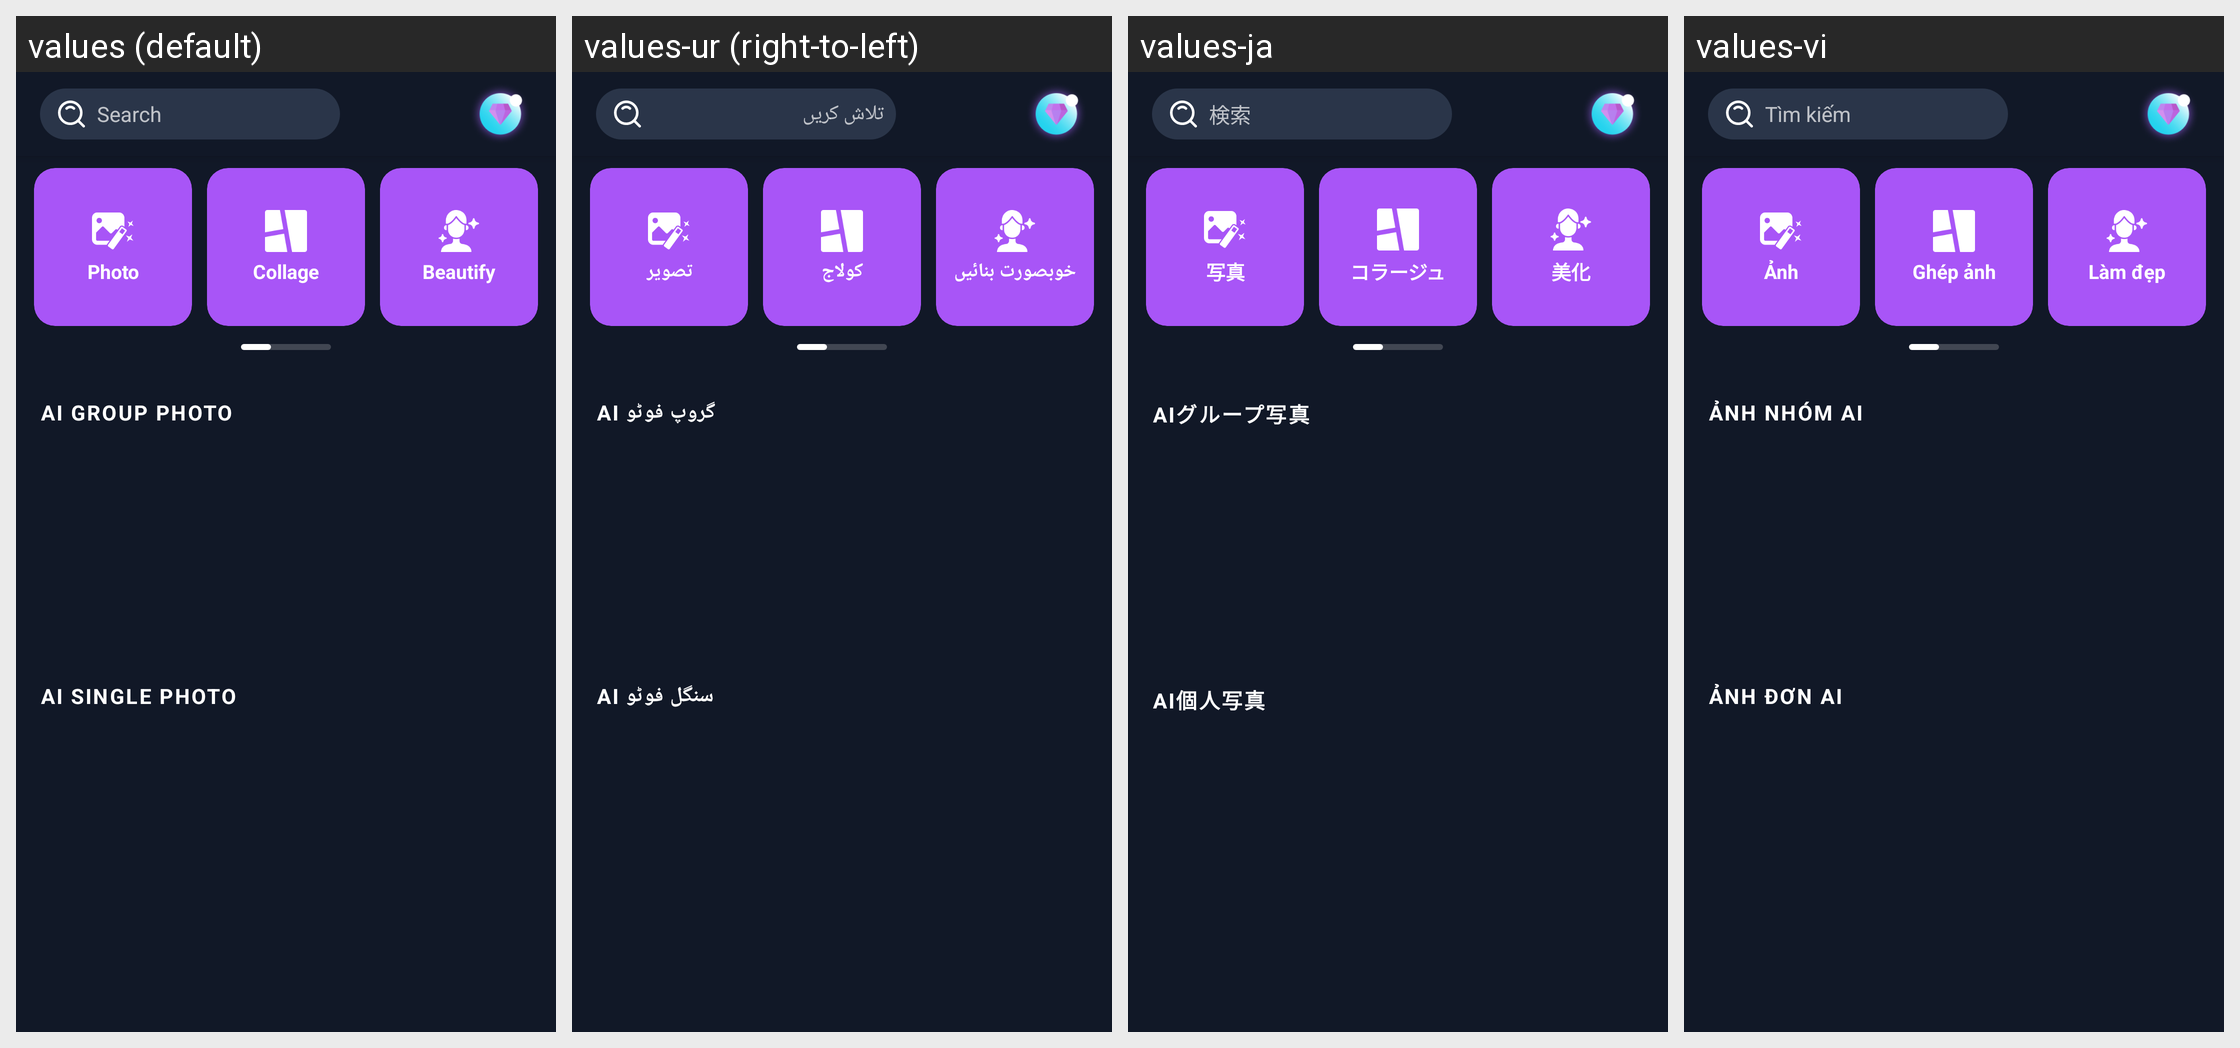

The same Android screen rendered under several of its app's locales, left to right. List the strings drawn on it with the default value and each locale's translation.
Android screen res/layout/fragment_home.xml rendered under 4 locales, left to right: values (default), values-ur (right-to-left), values-ja, values-vi. Device: Nexus 5 (rendered at 1080×1920; each locale shown at half size, 540×960, under a caption strip naming it); theme Theme.SampleProject.
Other locales in the repository, not shown: values-ar, values-bn, values-cs, values-de, values-el, values-es, values-fa, values-fr, values-hi, values-hu, values-in, values-it, values-ko, values-ms, values-nl, values-pl, values-pt-rBR, values-pt-rPT, values-ro, values-ru, values-sv, values-ta, values-th, values-tr, values-uk, values-zh-rCN, values-zh-rTW.
Strings drawn on this screen, with the default value and each locale's value (text and hints the layout hard-codes, and strings that could not be matched under every locale, appear in the picture but are not listed):

label_photo
  values: Photo
  values-ur: تصویر
  values-ja: 写真
  values-vi: Ảnh

label_collage
  values: Collage
  values-ur: کولاج
  values-ja: コラージュ
  values-vi: Ghép ảnh

label_beautify
  values: Beautify
  values-ur: خوبصورت بنائیں
  values-ja: 美化
  values-vi: Làm đẹp

hint_search
  values: Search
  values-ur: تلاش کریں
  values-ja: 検索
  values-vi: Tìm kiếm

label_ai_group_photo
  values: AI GROUP PHOTO
  values-ur: AI گروپ فوٹو
  values-ja: AIグループ写真
  values-vi: ẢNH NHÓM AI

label_ai_single_photo
  values: AI SINGLE PHOTO
  values-ur: AI سنگل فوٹو
  values-ja: AI個人写真
  values-vi: ẢNH ĐƠN AI
